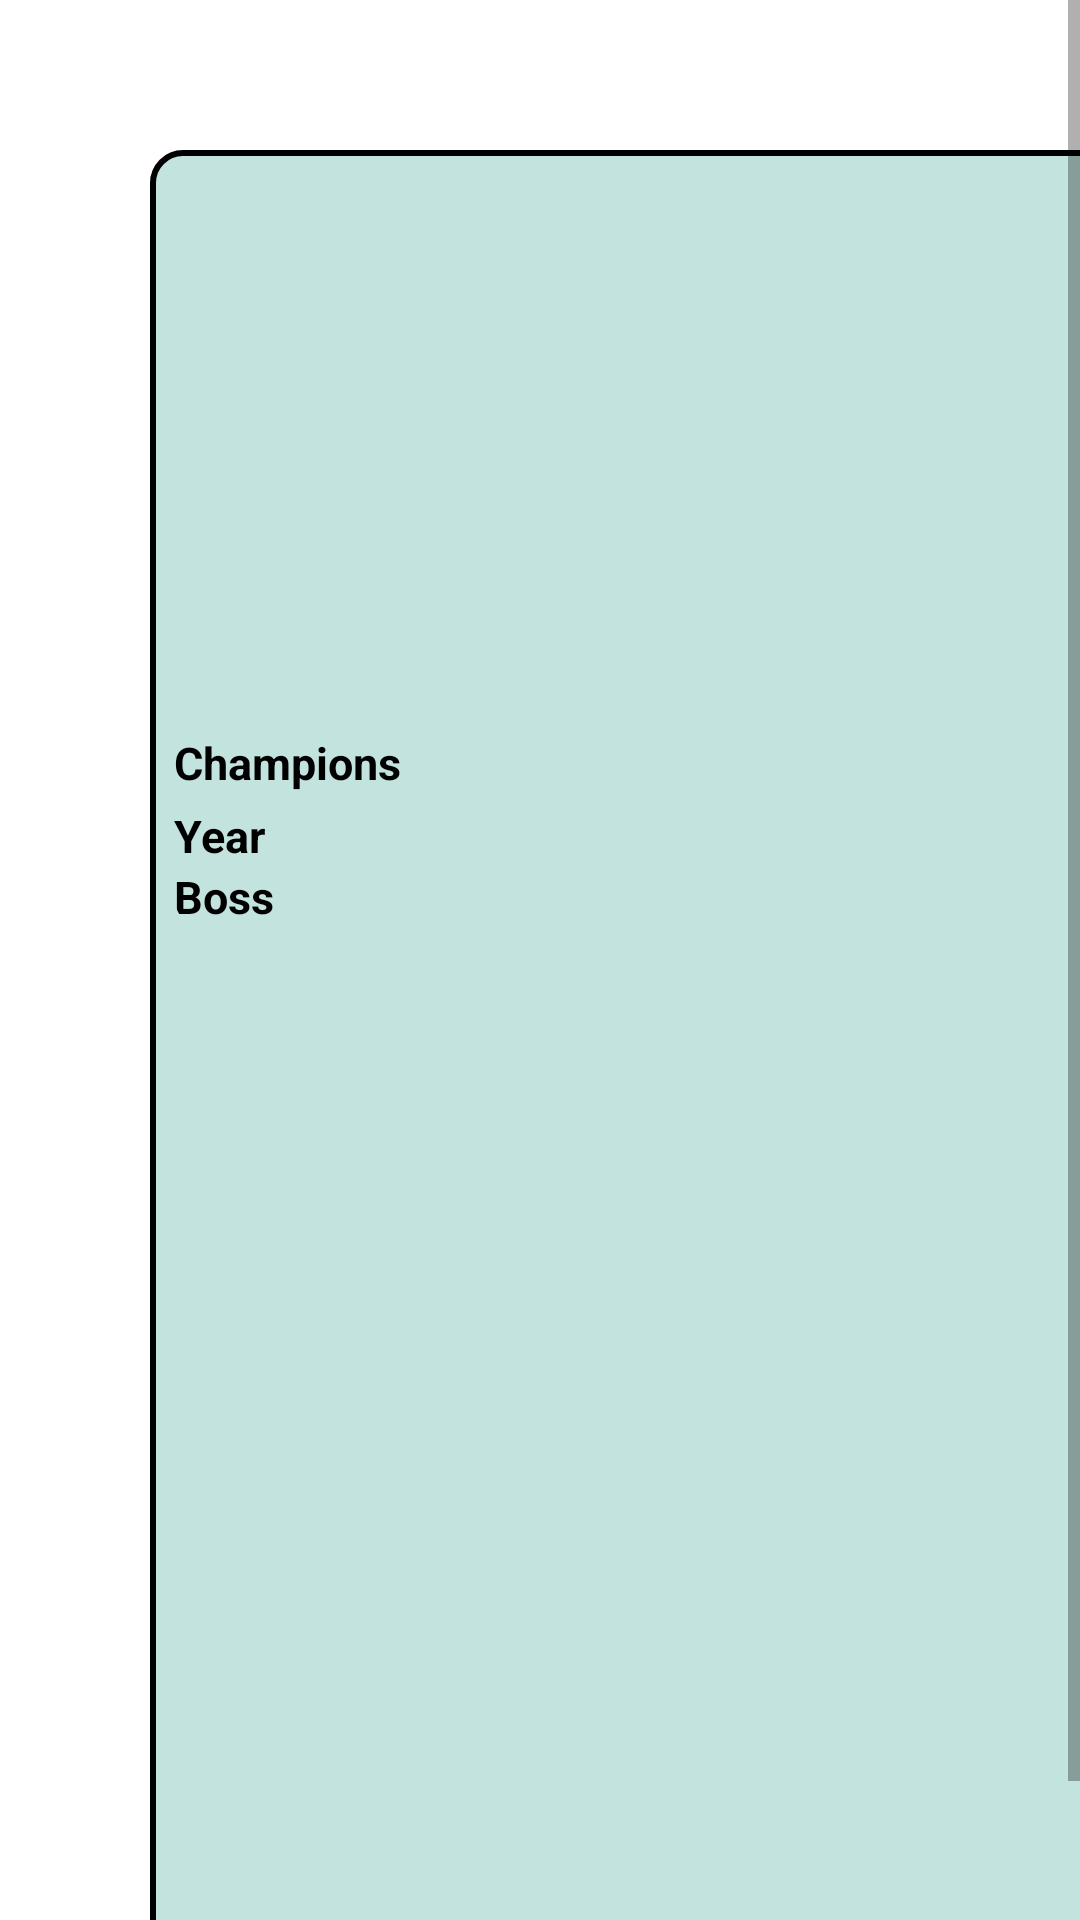

Produce the Android XML layout that renders to this screen, including the resource entries it uses.
<!-- AndroidManifest.xml: application theme Theme.F1Api -->
<!-- res/layout/team_list.xml -->
<?xml version="1.0" encoding="utf-8"?>
<ScrollView xmlns:android="http://schemas.android.com/apk/res/android"
    xmlns:app="http://schemas.android.com/apk/res-auto"
    xmlns:tools="http://schemas.android.com/tools"
    android:layout_width="match_parent"
    android:layout_height="wrap_content"
    android:fillViewport="true">
    <FrameLayout
        android:layout_width="match_parent"
        android:layout_height="wrap_content"
        android:layout_margin="50dp"
        app:cardBackgroundColor="#5B59B1A4"
        android:background="@drawable/cardview_background">
    <androidx.cardview.widget.CardView
        android:layout_width="match_parent"
        android:layout_height="wrap_content"
        android:layout_marginStart="8dp"
        android:layout_marginTop="4dp"
        android:layout_marginEnd="8dp"
        android:layout_marginBottom="4dp"
        app:cardElevation="0dp"
        app:cardBackgroundColor="#002196F3"
        app:cardCornerRadius="10dp">

        <androidx.constraintlayout.widget.ConstraintLayout
            android:layout_width="match_parent"
            android:layout_height="wrap_content">

            <ImageView
                android:id="@+id/imageView"
                android:layout_width="match_parent"
                android:layout_height="162dp"
                android:layout_marginTop="8dp"
                android:layout_marginBottom="8dp"
                app:layout_constraintStart_toStartOf="parent"
                app:layout_constraintTop_toTopOf="parent"
                tools:srcCompat="@tools:sample/avatars" />

            <ImageView
                android:id="@+id/nationalityImageView"
                android:layout_width="20dp"
                android:layout_height="15dp"
                android:adjustViewBounds="true"
                android:scaleType="fitXY"
                android:layout_marginTop="5dp"
                android:layout_marginEnd="5dp"
                app:layout_constraintTop_toBottomOf="@id/imageView"
                app:layout_constraintStart_toStartOf="@id/imageView"
                tools:srcCompat="@tools:sample/avatars" />

            <TextView
                android:id="@+id/championsWinTextView"
                android:layout_width="wrap_content"
                android:layout_height="wrap_content"
                android:text="Champions"
                android:textColor="@android:color/black"
                android:textSize="15dp"
                android:textStyle="bold"
                app:layout_constraintStart_toStartOf="@id/imageView"
                app:layout_constraintTop_toBottomOf="@id/nationalityImageView" />

            <TextView
                android:id="@+id/yearTextView"
                android:layout_width="wrap_content"
                android:layout_height="wrap_content"
                android:layout_marginTop="4dp"
                android:text="Year"
                android:textColor="@android:color/black"
                android:textSize="15dp"
                android:textStyle="bold"
                app:layout_constraintStart_toStartOf="@id/championsWinTextView"
                app:layout_constraintTop_toBottomOf="@id/championsWinTextView" />

            <TextView
                android:id="@+id/chiefTextView"
                android:layout_width="wrap_content"
                android:layout_height="wrap_content"
                android:text="Boss"
                android:textColor="@android:color/black"
                android:textSize="15dp"
                android:textStyle="bold"
                app:layout_constraintStart_toStartOf="@id/yearTextView"
                app:layout_constraintTop_toBottomOf="@id/yearTextView" />

        </androidx.constraintlayout.widget.ConstraintLayout>


    </androidx.cardview.widget.CardView>
    </FrameLayout>
</ScrollView>
<!-- resources referenced by this layout -->
<resources>
  <!-- drawable cardview_background (drawable) -->
  <shape xmlns:android="http://schemas.android.com/apk/res/android">
      <solid android:color="#5B59B1A4"/> 
      <stroke
          android:width="2dp"
      android:color="#000000"/>
      <corners android:radius="10dp"/> 
  </shape>
  <style name="Theme.F1Api" parent="Theme.MaterialComponents.Light.DarkActionBar">
          
          <item name="colorPrimary">@color/purple_500</item>
          <item name="colorPrimaryVariant">@color/purple_700</item>
          <item name="colorOnPrimary">@color/white</item>
          
          <item name="colorSecondary">@color/teal_200</item>
          <item name="colorSecondaryVariant">@color/teal_700</item>
          <item name="colorOnSecondary">@color/black</item>
          
          <item name="android:statusBarColor">?attr/colorPrimaryVariant</item>
          
      </style>
  <!-- not gathered from this repository: default colours our renderer supplied (Android Studio template values) -->
  <color name="purple_500">#FF6200EE</color>
  <color name="purple_700">#FF3700B3</color>
  <color name="teal_200">#FF03DAC5</color>
  <color name="teal_700">#FF018786</color>
  <color name="black">#FF000000</color>
  <color name="white">#FFFFFFFF</color>
</resources>
